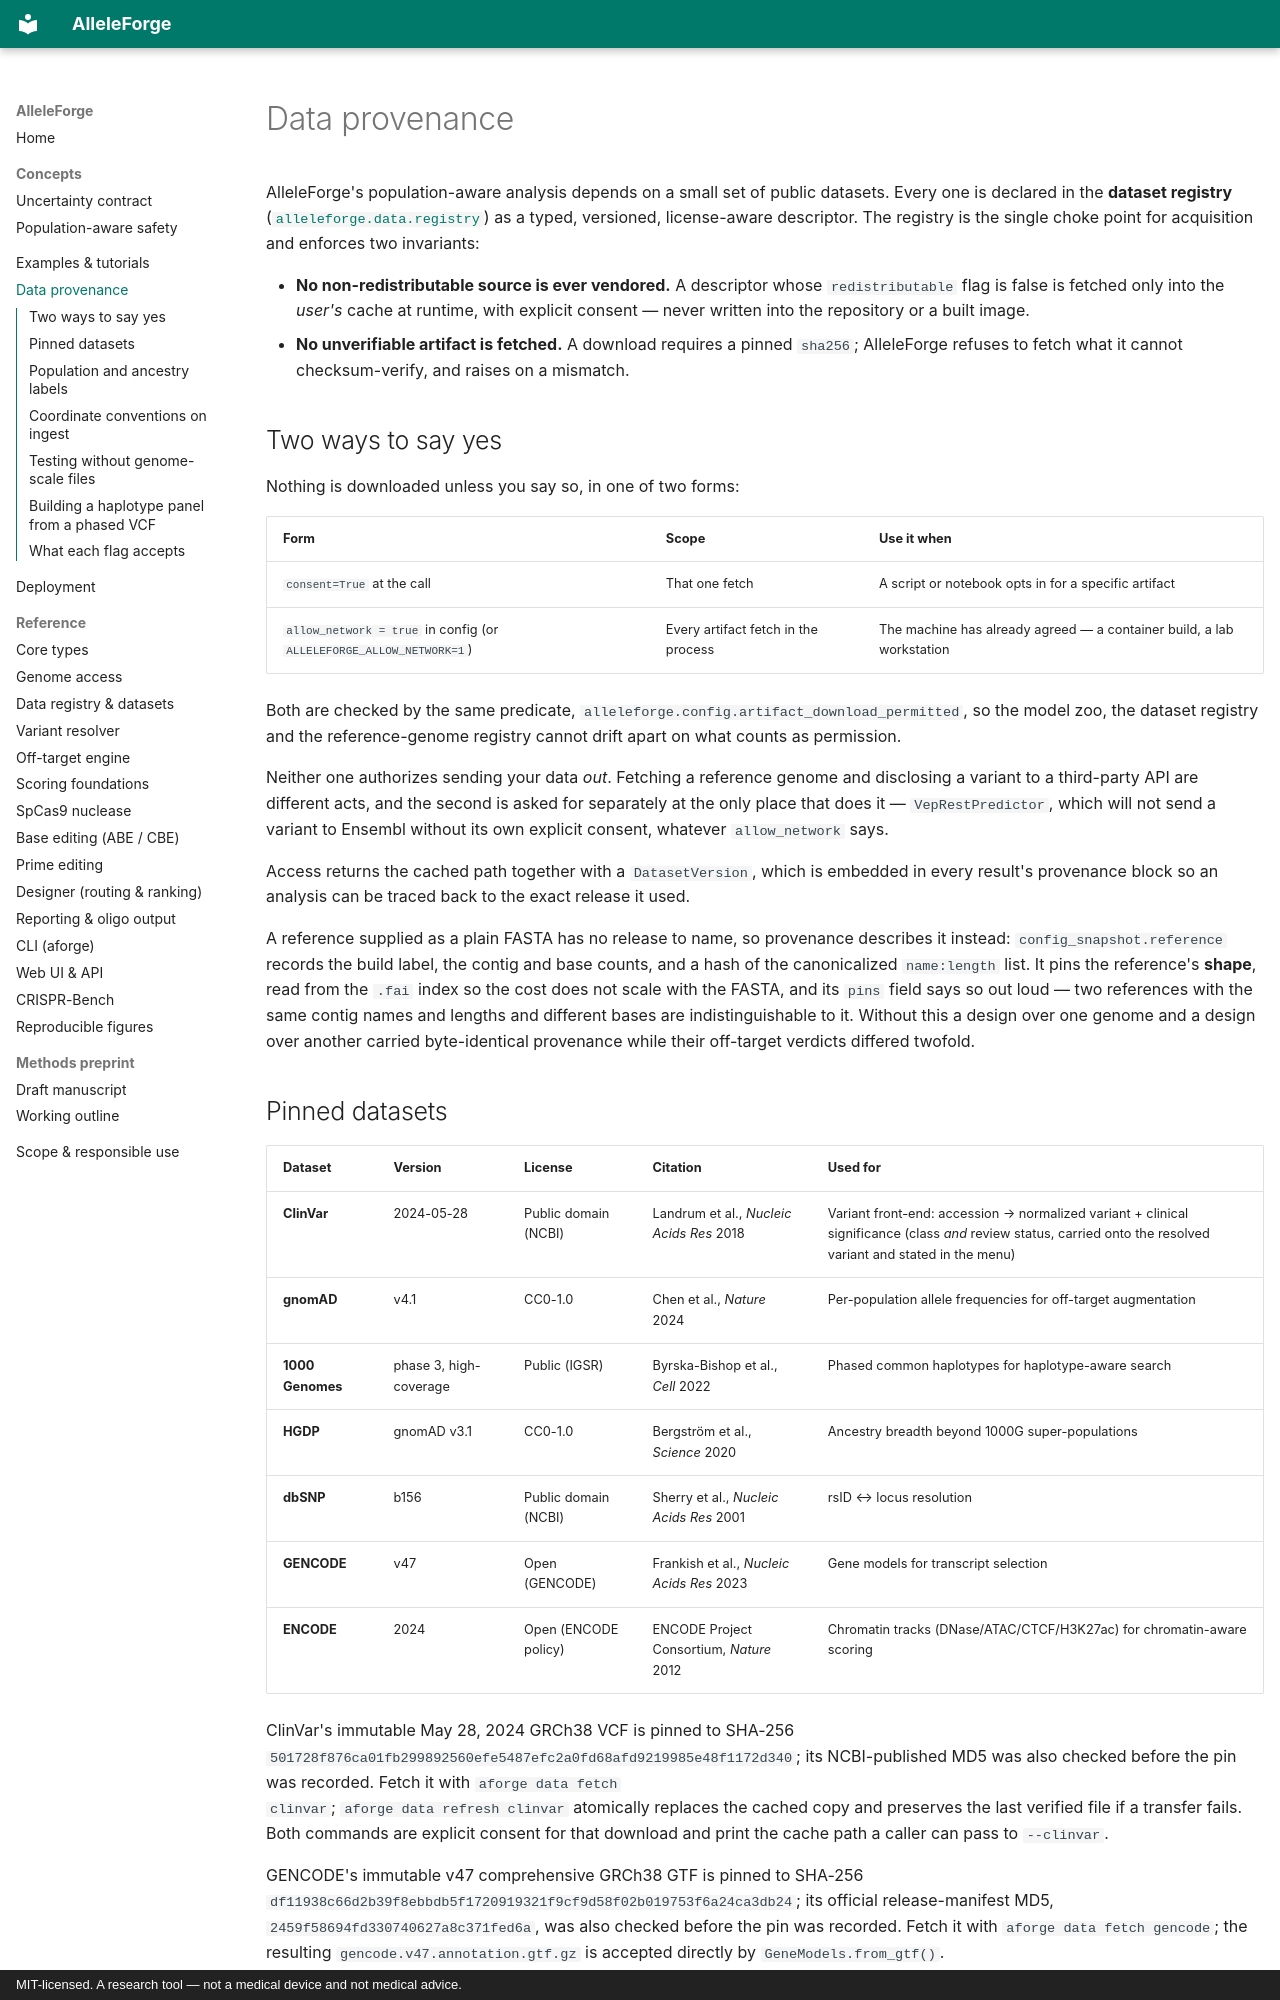

repository: clay-good/alleleforge · page: data/index.html · generator: mkdocs · copyright: MIT-licensed. A research tool — not a medical device and not medical advice.

# Data provenance

AlleleForge's population-aware analysis depends on a small set of public
datasets. Every one is declared in the **dataset registry**
([`alleleforge.data.registry`][src]) as a typed, versioned, license-aware
descriptor. The registry is the single choke point for acquisition and enforces
two invariants:

- **No non-redistributable source is ever vendored.** A descriptor whose
  `redistributable` flag is false is fetched only into the *user's* cache at
  runtime, with explicit consent — never written into the repository or a built
  image.
- **No unverifiable artifact is fetched.** A download requires a pinned
  `sha256`; AlleleForge refuses to fetch what it cannot checksum-verify, and
  raises on a mismatch.

## Two ways to say yes

Nothing is downloaded unless you say so, in one of two forms:

| Form | Scope | Use it when |
|---|---|---|
| `consent=True` at the call | That one fetch | A script or notebook opts in for a specific artifact |
| `allow_network = true` in config (or `ALLELEFORGE_ALLOW_NETWORK=1`) | Every artifact fetch in the process | The machine has already agreed — a container build, a lab workstation |

Both are checked by the same predicate, `alleleforge.config.artifact_download_permitted`,
so the model zoo, the dataset registry and the reference-genome registry cannot drift
apart on what counts as permission.

Neither one authorizes sending your data *out*. Fetching a reference genome and
disclosing a variant to a third-party API are different acts, and the second is asked for
separately at the only place that does it — `VepRestPredictor`, which will not send a
variant to Ensembl without its own explicit consent, whatever `allow_network` says.

Access returns the cached path together with a `DatasetVersion`, which is
embedded in every result's provenance block so an analysis can be traced back to
the exact release it used.

A reference supplied as a plain FASTA has no release to name, so provenance
describes it instead: `config_snapshot.reference` records the build label, the contig
and base counts, and a hash of the canonicalized `name:length` list. It pins the
reference's **shape**, read from the `.fai` index so the cost does not scale with the
FASTA, and its `pins` field says so out loud — two references with the same contig
names and lengths and different bases are indistinguishable to it. Without this a
design over one genome and a design over another carried byte-identical provenance
while their off-target verdicts differed twofold.

[src]: https://github.com/clay-good/alleleforge/blob/main/src/alleleforge/data/registry.py
